Run: headless pygame with SDL's dummy video driver; simulated clock (each Clock.tick advances the game by its frame time, no real sleeping); random seed 0; keys injected as events and as key.get_pressed() state; mouse plan: one left click at the window centre at the start of phase 2, then a move to the lower-right quarter at the start of phase 3.
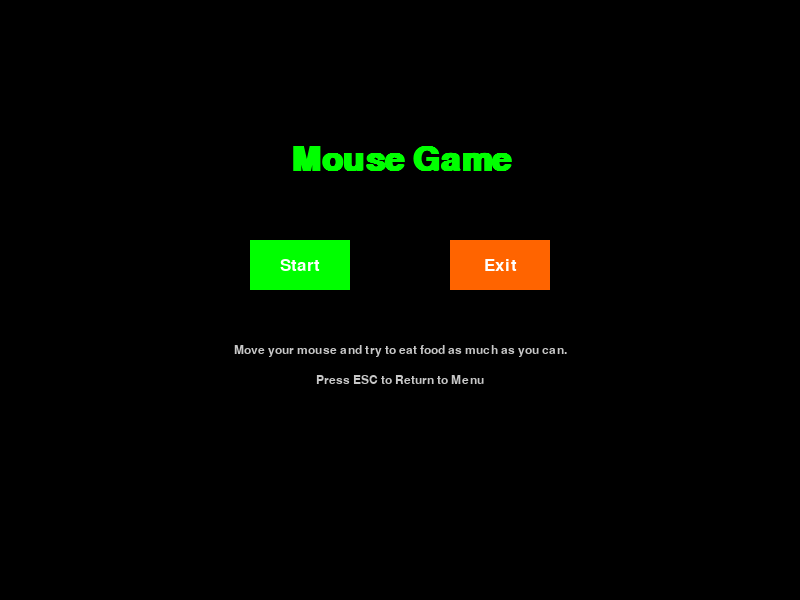
Frame 1 of 4 · flips 1–60 · no input
Frame 2 of 4 · flips 61–180 · clicked the window centre · tapped SPACE, RETURN · held RIGHT (→), D · screen unchanged from frame 1, image omitted
Frame 3 of 4 · flips 181–300 · moved the mouse to the lower-right quarter · held DOWN (↓), S · screen unchanged from frame 2, image omitted
Frame 4 of 4 · flips 301–420 · held LEFT (←), A, UP (↑), W · screen unchanged from frame 3, image omitted

The pygame program that drew these frames:

"""
Mouse Game

Author: Mohammad Reza Bakhshandeh
Year: 2026

A mouse-controlled arcade game built with Python and Pygame.
"""

import pygame
import random


pygame.init()

icon = pygame.Surface((32, 32), pygame.SRCALPHA)  # Transparent icon
pygame.display.set_icon(icon)

pygame.display.set_caption("Make Bigger")

SCREEN_WIDTH = 800
SCREEN_HEIGHT = 600

screen = pygame.display.set_mode((SCREEN_WIDTH,SCREEN_HEIGHT))

title_font = pygame.font.SysFont('arial', 50, bold=True)
font = pygame.font.SysFont('arial', 25)
small_font = pygame.font.SysFont('arial', 18)

# init colors
BLACK = (0, 0, 0)
RED = (255, 0, 0)
GREEN = (0, 255, 0)
DARK_GREEN = (0, 150, 0)
FOOD_COLOR = (30,90,230)
GRAY = (200, 200, 200)
WHITE = (255, 255, 255)
BLUE = (0, 0, 255)
DARK_BLUE = (0, 0, 200)
YELLOW = (255, 190, 20)
ORANGE = (255, 100, 0)

MENU = "menu"
PLAYING = "playing"
PAUSED = "paused"
WIN = "win"
GAME_OVER = "game_over"


def quit_game():
    pygame.quit()
    raise SystemExit


def draw_text(text, font_obj, color, x, y):
    screen_text = font_obj.render(text, True, color)
    screen_rect = screen_text.get_rect(center=(x, y))
    screen.blit(screen_text, screen_rect)


def draw_button(text, x, y, w, h, color, hover_color):
    """Draw an interactive button."""
    mouse = pygame.mouse.get_pos()
    click = pygame.mouse.get_pressed()
    
    if x < mouse[0] < x + w and y < mouse[1] < y + h:
        pygame.draw.rect(screen, hover_color, (x, y, w, h))
        if click[0] == 1:
            return True
    else:
        pygame.draw.rect(screen, color, (x, y, w, h))
    
    # button text
    text_surf = font.render(text, True, WHITE)
    text_rect = text_surf.get_rect(center=(x + w/2, y + h/2))
    screen.blit(text_surf, text_rect)
    
    return False


class Game:
    def __init__(self):
        self.player = Player()
        self.food = Food()        

        self.state = PLAYING     # state = ["menu", "playing", "paused", "game_over", "win"]

        self.max_size_timer = None
        self.win_delay = 3000   # milliseconds (3 seconds)

        self.screen = screen

        self.clock = pygame.time.Clock()
        self.fps = 30


    def run(self):
        while self.state != MENU:

            self.process_events()

            if self.state == GAME_OVER:
                self.draw_game_over()

            elif self.state == PAUSED:
                self.draw_pause_menu()
            
            elif self.state == WIN:
                self.draw_win_screen()

            elif self.state == PLAYING:
                self.update()
                self.draw()


            pygame.display.flip()
            self.clock.tick(self.fps)


    def process_events(self):
        for event in pygame.event.get():
            if event.type == pygame.QUIT:
                quit_game()

            if event.type == pygame.KEYDOWN:
                if event.key == pygame.K_ESCAPE:
                    if self.state == PAUSED:
                        self.state = PLAYING
                    elif self.state == PLAYING:
                        self.state = PAUSED


    def update(self):
        self.player.update()
        self.player.eat(self.food)

        if self.player.size >= 94:
            if self.max_size_timer is None:
                self.max_size_timer = pygame.time.get_ticks()

            elif pygame.time.get_ticks() - self.max_size_timer >= self.win_delay:
                self.state = "win"

        else:
            self.max_size_timer = None

        if self.player.size <= 10:
            self.state = GAME_OVER


    def draw(self):
        self.screen.fill(BLACK)

        self.player.draw(self.screen)
        self.food.draw(self.screen)

        self.draw_ui()


    def draw_ui(self):
        draw_text("Score= " + str(self.player.score), font, RED, 70, 20)

        # draw_text("Difficulty= " + str(difficulty), font, RED, SCREEN_WIDTH-100, 20)
        pygame.draw.line(self.screen, RED, (0,40), (SCREEN_WIDTH,40), 5)
        pygame.draw.line(self.screen, RED, (0,40), (0, SCREEN_HEIGHT), 5)
        pygame.draw.line(self.screen, RED, (SCREEN_WIDTH-2,40), (SCREEN_WIDTH-2,SCREEN_HEIGHT), 5)
        pygame.draw.line(self.screen, RED, (0, SCREEN_HEIGHT-2), (SCREEN_WIDTH,SCREEN_HEIGHT-2), 5)
        
        self.draw_win_progress()


    def draw_win_progress(self):
        if self.max_size_timer is None:
            return

        elapsed = pygame.time.get_ticks() - self.max_size_timer
        progress = min(elapsed / self.win_delay, 1)

        remaining = max(0, (self.win_delay - elapsed) / 1000)

        bar_width = 250
        bar_height = 18

        x = SCREEN_WIDTH // 2 - bar_width // 2
        y = 12

        # Countdown text
        draw_text( f"Hold to Win: {remaining:.1f}s", small_font, WHITE, SCREEN_WIDTH // 2, y + 10)

        # Background
        pygame.draw.rect(self.screen, GRAY, (x, y + 20, bar_width , bar_height), border_radius=8)

        # Filled portion
        pygame.draw.rect(self.screen, YELLOW, (x, y + 20, int(bar_width * progress), bar_height), border_radius=8)

        # Border
        pygame.draw.rect(self.screen, WHITE, (x, y + 20, bar_width , bar_height), 2, border_radius=8)


    def draw_pause_menu(self):
        self.screen.fill(BLACK)

        draw_text("PAUSED", title_font, YELLOW, SCREEN_WIDTH//2, 180)

        draw_text("Note: The game starts immediately after you pressed resume.", small_font, RED, SCREEN_WIDTH//2, 250)

        if draw_button("Resume", SCREEN_WIDTH//2-150, 300, 120, 50, GREEN, DARK_GREEN):
            self.state = PLAYING

        if draw_button("Main Menu", SCREEN_WIDTH//2+30, 300, 120, 50, BLUE, DARK_BLUE):
            self.state = MENU

        draw_text("Press ESC to Resume", small_font, GRAY, SCREEN_WIDTH//2, 390)


    def draw_win_screen(self):
        self.screen.fill(BLACK)
        draw_text("You Won!", title_font, RED, SCREEN_WIDTH/2, SCREEN_HEIGHT/2-70)
        draw_text(f"Final Score: {self.player.score}", font, WHITE, SCREEN_WIDTH/2, SCREEN_HEIGHT/2 -30)

        if draw_button("Play Again", SCREEN_WIDTH/2-130, SCREEN_HEIGHT/2, 120, 50, GREEN, DARK_GREEN):
            self.reset()
        if draw_button("Menu", SCREEN_WIDTH/2+10, SCREEN_HEIGHT/2, 120, 50, BLUE, DARK_BLUE):
            self.state = MENU


    def draw_game_over(self):
        self.screen.fill(BLACK)
        draw_text("GAME OVER!", title_font, RED, SCREEN_WIDTH/2, SCREEN_HEIGHT/2-70)
        draw_text(f"Final Score: {self.player.score}", font, WHITE, SCREEN_WIDTH/2, SCREEN_HEIGHT/2 -30)

        if draw_button("Play Again", SCREEN_WIDTH/2-130, SCREEN_HEIGHT/2, 120, 50, GREEN, DARK_GREEN):
            self.reset()
        if draw_button("Menu", SCREEN_WIDTH/2+10, SCREEN_HEIGHT/2, 120, 50, BLUE, DARK_BLUE):
            self.state = MENU


    def reset(self):
        self.player = Player()
        self.food = Food()
        self.state = "playing"


class Player:
    def __init__(self):
        self.size = 30

        self.loc_x = SCREEN_WIDTH // 2
        self.loc_y = SCREEN_HEIGHT // 2

        self.rect = pygame.Rect(self.loc_x, self.loc_y, self.size, self.size)

        self.score = 0


    def update(self):
        half = self.size // 2

        mouse_x, mouse_y = pygame.mouse.get_pos()

        self.loc_x = max(half, min(mouse_x, SCREEN_WIDTH - half))
        self.loc_y = max(40 + half, min(mouse_y, SCREEN_HEIGHT - half))
        
        #set max and min size for object
        self.size -= 0.5
        self.size = max(10, min(self.size, 100))

        self.rect = pygame.Rect(self.loc_x, self.loc_y, self.size, self.size)

        self.rect.center = (self.loc_x, self.loc_y)


    def eat(self, food):
        if self.rect.colliderect(food.rect):
            food.update()
            self.size += 15
            self.score += 1


    def draw(self, screen):
        pygame.draw.rect(screen, GREEN, self.rect)


class Food:
    def __init__(self):
        self.size = 15

        self.loc_x = random.randint(40, SCREEN_WIDTH-40)
        self.loc_y = random.randint(50, SCREEN_HEIGHT-40)

        self.rect = pygame.Rect(self.loc_x, self.loc_y, self.size, self.size)


    def update(self):
        self.loc_x = random.randint(40, SCREEN_WIDTH-40)
        self.loc_y = random.randint(50, SCREEN_HEIGHT-40) 

        self.rect = pygame.Rect(self.loc_x, self.loc_y, self.size, self.size)   
                                    

    def draw(self, screen):
        pygame.draw.rect(screen, FOOD_COLOR, self.rect)


def menu():
    while True:
        screen.fill(BLACK)
        
        # title
        draw_text(" Mouse Game ", title_font, GREEN, SCREEN_WIDTH/2, 160)
        
        # buttons
        if draw_button("Start", SCREEN_WIDTH/2 -150, SCREEN_HEIGHT/2 -60, 100, 50, GREEN, DARK_GREEN):
            return "start"
        if draw_button("Exit", SCREEN_WIDTH/2 +50, SCREEN_HEIGHT/2 -60, 100, 50, ORANGE, YELLOW):
            return "exit"
        
        # guide
        draw_text("Move your mouse and try to eat food as much as you can.", small_font, GRAY, SCREEN_WIDTH/2, 350)
        draw_text("Press ESC to Return to Menu", small_font, GRAY, SCREEN_WIDTH/2, 380)
        
        pygame.display.update()
        
        for event in pygame.event.get():
            if event.type == pygame.QUIT:
                quit_game() 


def main():
    while True:
        action = menu()

        if action == "start":
            Game().run()

        elif action == "exit":
            quit_game()

if __name__ == "__main__":
    main()
